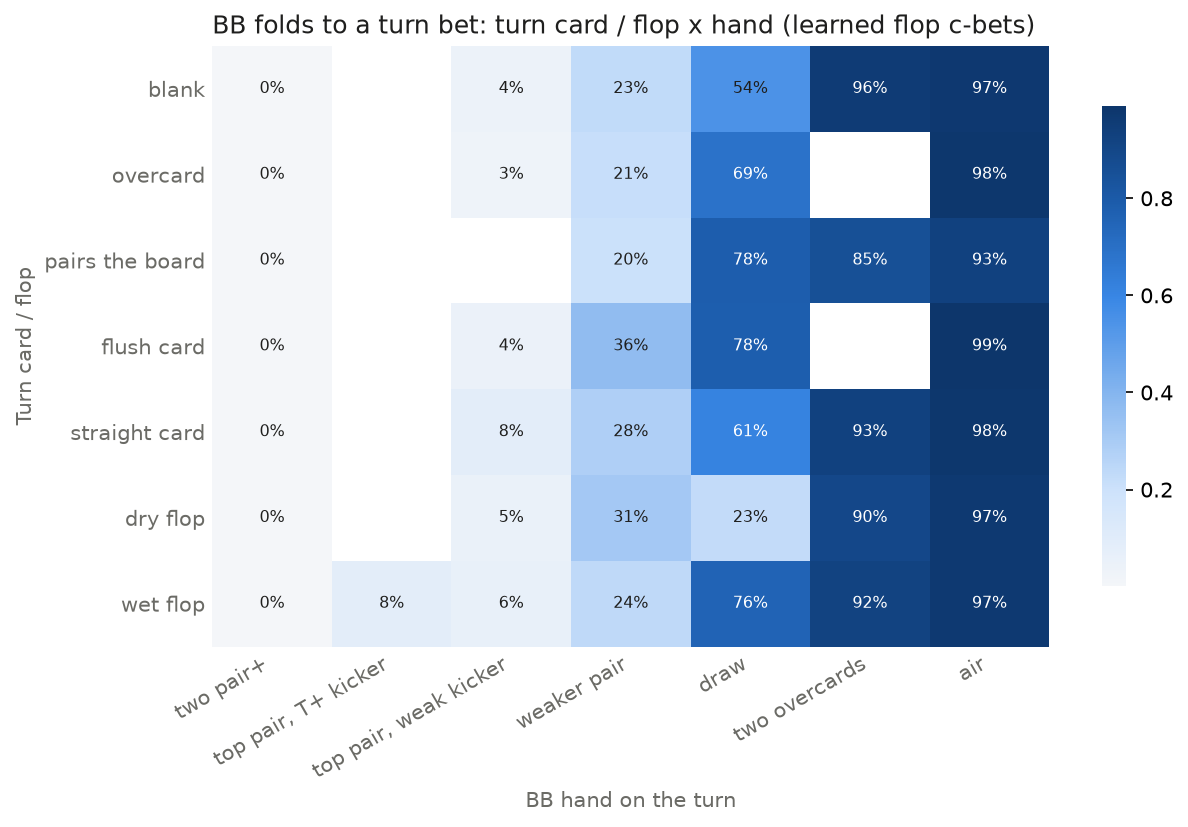

The data file committed next to this chart (first rows):
, two pair+, top pair, T+ kicker, top pair, weak kicker, weaker pair, draw, two overcards, air
blank, 0.0, , 0.041, 0.229, 0.542, 0.955, 0.972
overcard, 0.0, , 0.03, 0.214, 0.686, , 0.978
pairs the board, 0.003, , , 0.202, 0.784, 0.853, 0.927
flush card, 0.0, , 0.044, 0.364, 0.777, , 0.99
straight card, 0.0, , 0.084, 0.282, 0.607, 0.927, 0.98
dry flop, 0.001, , 0.047, 0.31, 0.227, 0.896, 0.97
wet flop, 0.001, 0.082, 0.062, 0.239, 0.757, 0.917, 0.97
